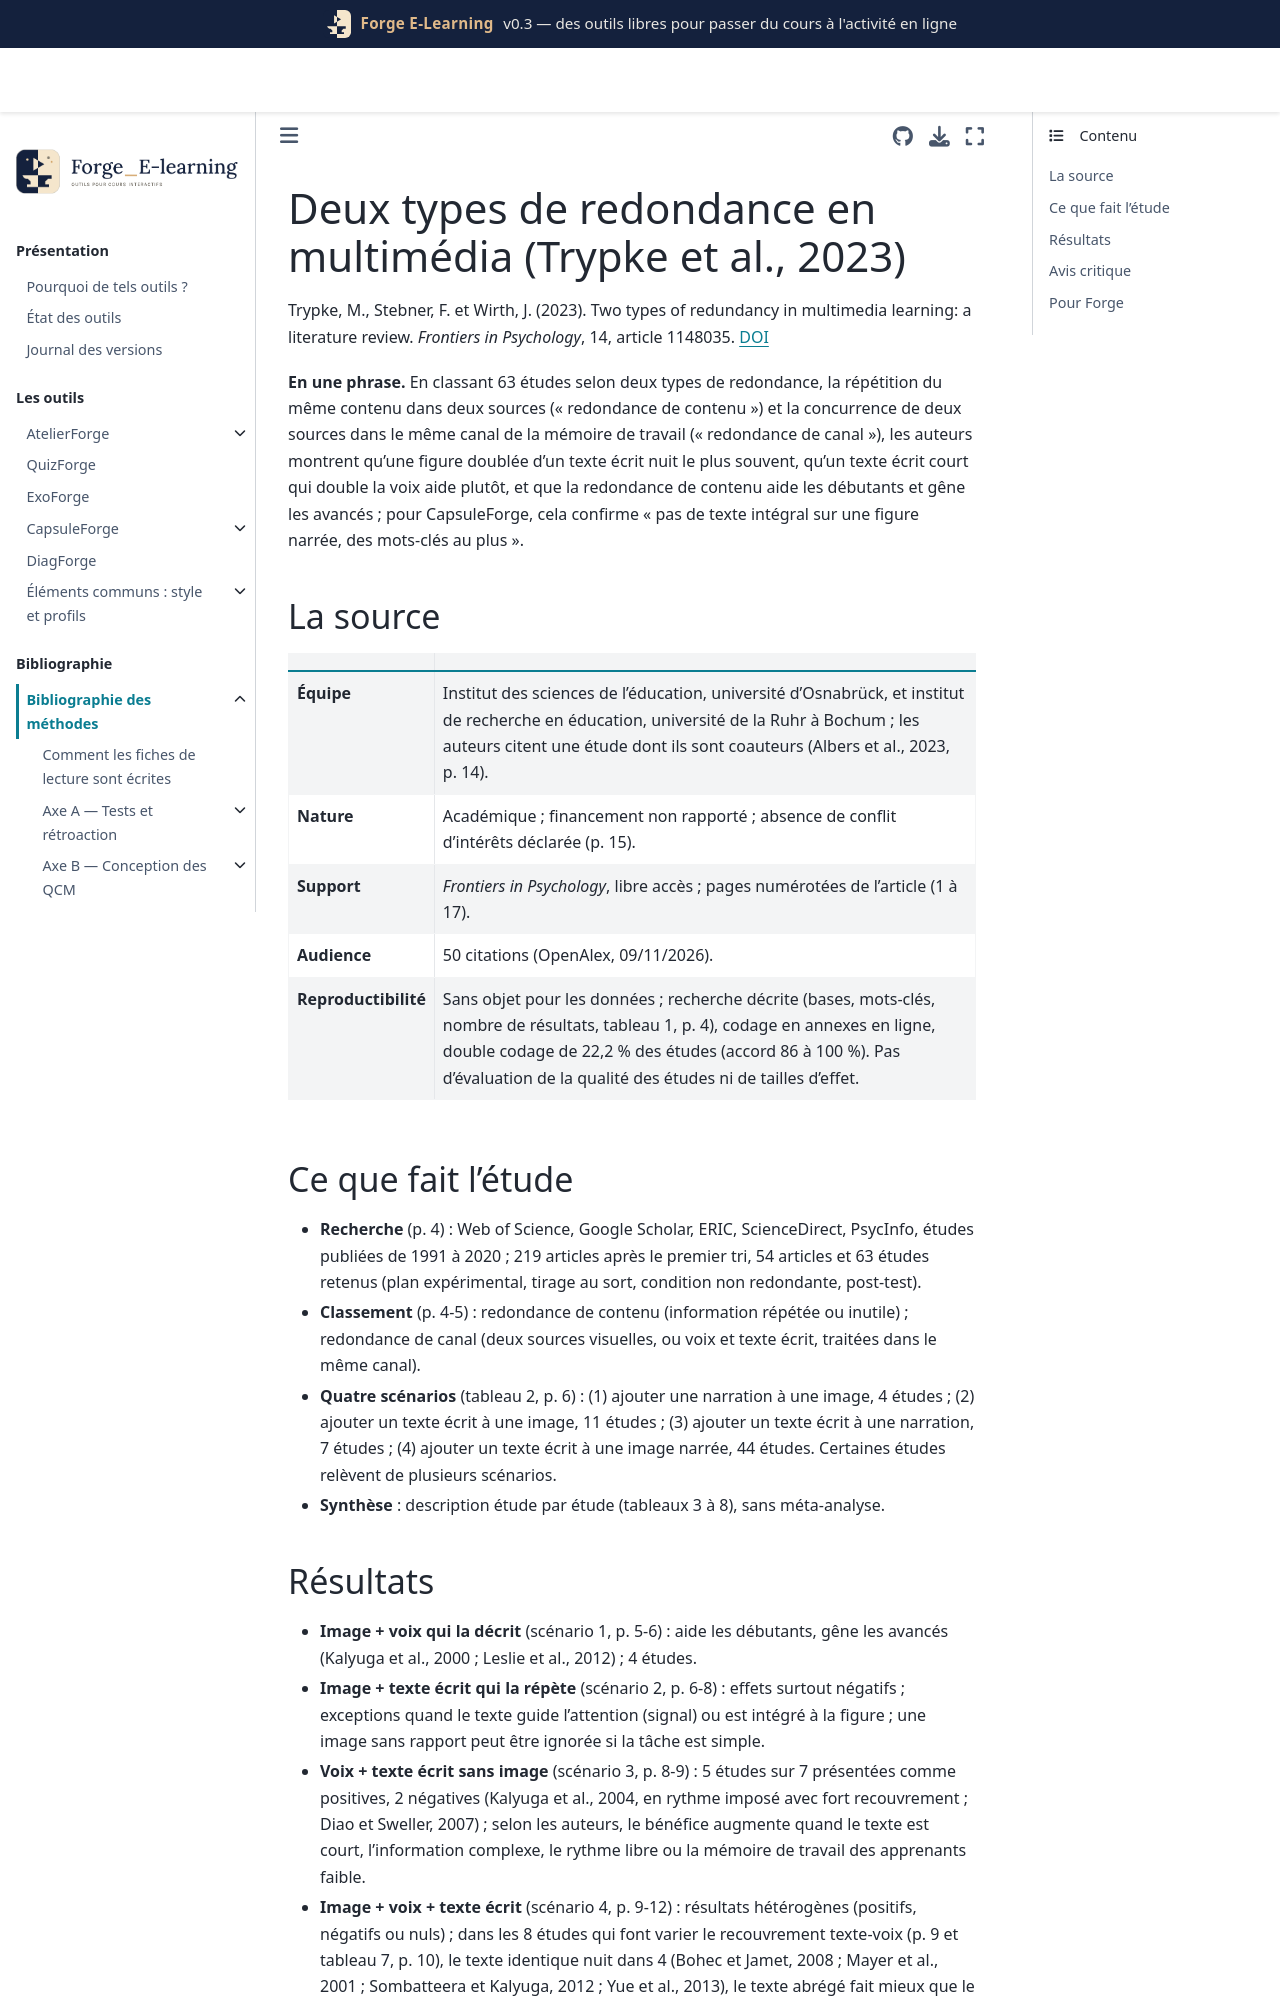

repository: Benoit2lattre/Forge_E-Learning · page: reference/E_multimedia/trypke2023.html · generator: jekyll

---
cle: trypke2023
reference: "Trypke, M., Stebner, F. et Wirth, J. (2023). Two types of redundancy in multimedia learning: a literature review. Frontiers in Psychology, 14, article 1148035."
doi: 10.3389/fpsyg.2023.1148035
axe: [E2]
type_etude: revue de littérature à recherche systématique (63 études expérimentales randomisées dans 54 articles, 1991-2020), synthèse narrative par décompte des résultats, sans taille d'effet
public: non rapporté par la revue (études primaires d'écoliers à adultes âgés, selon les exemples cités)
lecture: texte complet, 09/11/2026
regles:
  - outil: CapsuleForge
    regle: "sur une figure ou une animation narrée, ne pas afficher le texte de la narration ; si un texte écrit accompagne la voix, le réduire à des mots-clés ou à une phrase-résumé par étape, placés dans la figure"
    niveau: C
    transferabilite: forte
    note: "scénario 4 (44 études) : résultats hétérogènes ; sur 8 études qui font varier le recouvrement (tableau 7), le texte identique nuit dans 4, le texte abrégé fait mieux que le texte identique dans 2, le recouvrement ne change rien dans 3 ; concordant avec adesope2012"
  - outil: CapsuleForge
    regle: "pour une animation ou un schéma complexe destiné à des débutants, narrer ce que montre l'image ; pour un contenu simple ou des étudiants avancés, proposer une version allégée ou un rythme libre"
    niveau: D
    transferabilite: moyenne
    note: "redondance image-voix : 4 études seulement ; inversion d'expertise"
  - outil: CapsuleForge
    regle: "quand la voix est doublée par un texte écrit (diapositive sans figure), laisser l'étudiant contrôler le rythme et garder le texte court"
    niveau: D
    transferabilite: moyenne
    note: "scénario 3 : 7 études, 5 positives ; rôle du rythme sur 2 études"
  - outil: ExoForge
    regle: "dans une correction avec schéma, ne pas réécrire en texte ce que le schéma montre déjà ; intégrer au schéma des légendes courtes"
    niveau: C
    transferabilite: forte
    note: "scénario 2 : 11 études, majoritairement négatives quand texte et figure se répètent ; légendes intégrées et signaux peuvent compenser"
---

# Deux types de redondance en multimédia (Trypke et al., 2023)

Trypke, M., Stebner, F. et Wirth, J. (2023). Two types of redundancy in multimedia learning: a literature review. *Frontiers in Psychology*, 14, article 1148035. [DOI](https://doi.org/10.3389/fpsyg.2023.1148035)

**En une phrase.** En classant 63 études selon deux types de redondance, la répétition du même contenu dans deux sources (« redondance de contenu ») et la concurrence de deux sources dans le même canal de la mémoire de travail (« redondance de canal »), les auteurs montrent qu'une figure doublée d'un texte écrit nuit le plus souvent, qu'un texte écrit court qui double la voix aide plutôt, et que la redondance de contenu aide les débutants et gêne les avancés ; pour CapsuleForge, cela confirme « pas de texte intégral sur une figure narrée, des mots-clés au plus ».

## La source

| | |
| --- | --- |
| **Équipe** | Institut des sciences de l'éducation, université d'Osnabrück, et institut de recherche en éducation, université de la Ruhr à Bochum ; les auteurs citent une étude dont ils sont coauteurs (Albers et al., 2023, p. 14). |
| **Nature** | Académique ; financement non rapporté ; absence de conflit d'intérêts déclarée (p. 15). |
| **Support** | *Frontiers in Psychology*, libre accès ; pages numérotées de l'article (1 à 17). |
| **Audience** | 50 citations (OpenAlex, 09/11/2026). |
| **Reproductibilité** | Sans objet pour les données ; recherche décrite (bases, mots-clés, nombre de résultats, tableau 1, p. 4), codage en annexes en ligne, double codage de 22,2 % des études (accord 86 à 100 %). Pas d'évaluation de la qualité des études ni de tailles d'effet. |
